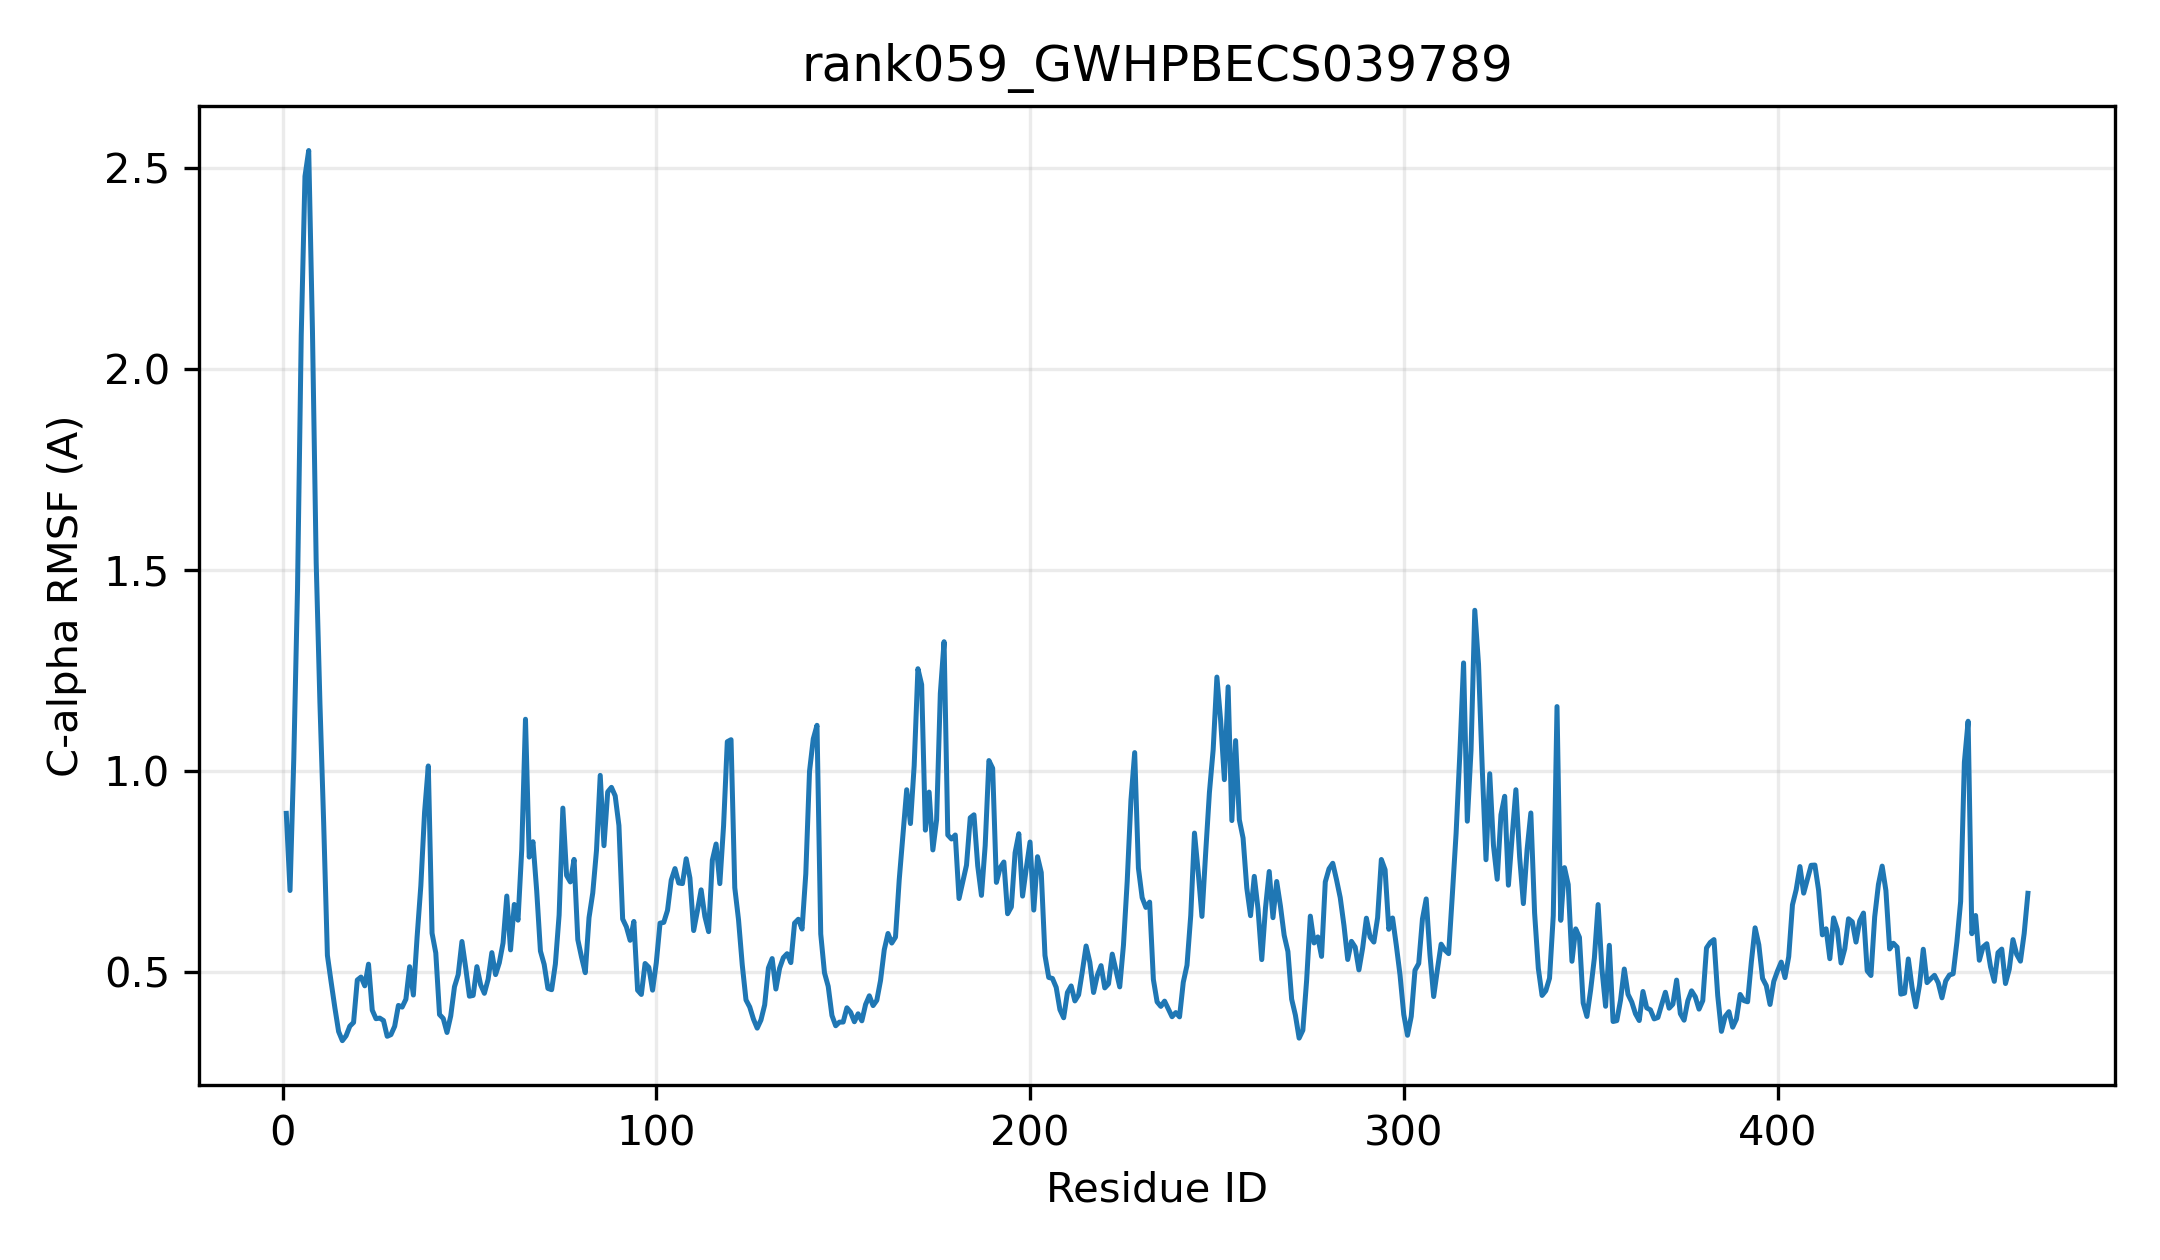

The file beside this chart, header and first rows:
resid, resname, ca_rmsf_A
1, MET, 0.8938
2, ASP, 0.7017
3, GLY, 1.028
4, VAL, 1.451
5, HIS, 2.084
6, SER, 2.48
7, PRO, 2.544
8, PRO, 2.096
9, GLU, 1.518
10, SER, 1.169
11, GLY, 0.8701
12, VAL, 0.5402
13, VAL, 0.4737
14, VAL, 0.4096
15, VAL, 0.3505
16, MET, 0.3279
17, VAL, 0.34
18, PRO, 0.3639
19, LEU, 0.3732
20, PRO, 0.4789
21, ALA, 0.4862
22, GLN, 0.4644
23, GLY, 0.5183
24, HIS, 0.4038
25, LEU, 0.3826
26, ASN, 0.384
27, GLN, 0.378
28, MET, 0.3387
29, LEU, 0.3428
30, ASN, 0.3637
31, PHE, 0.4156
32, SER, 0.4114
33, ARG, 0.4309
34, LEU, 0.512
35, VAL, 0.4415
36, SER, 0.5859
37, ALA, 0.7134
38, LYS, 0.8965
39, GLY, 1.012
40, ILE, 0.5955
41, PRO, 0.5462
42, VAL, 0.3929
43, HIS, 0.383
44, TYR, 0.3482
45, ILE, 0.3895
46, GLY, 0.462
47, SER, 0.4923
48, ALA, 0.5748
49, THR, 0.5094
50, HIS, 0.4385
51, ASN, 0.4405
52, ARG, 0.5121
53, GLN, 0.4669
54, ALA, 0.4457
55, LYS, 0.4804
56, HIS, 0.547
57, ARG, 0.4923
58, VAL, 0.5219
59, HIS, 0.5711
60, GLY, 0.6879
... 407 more rows
